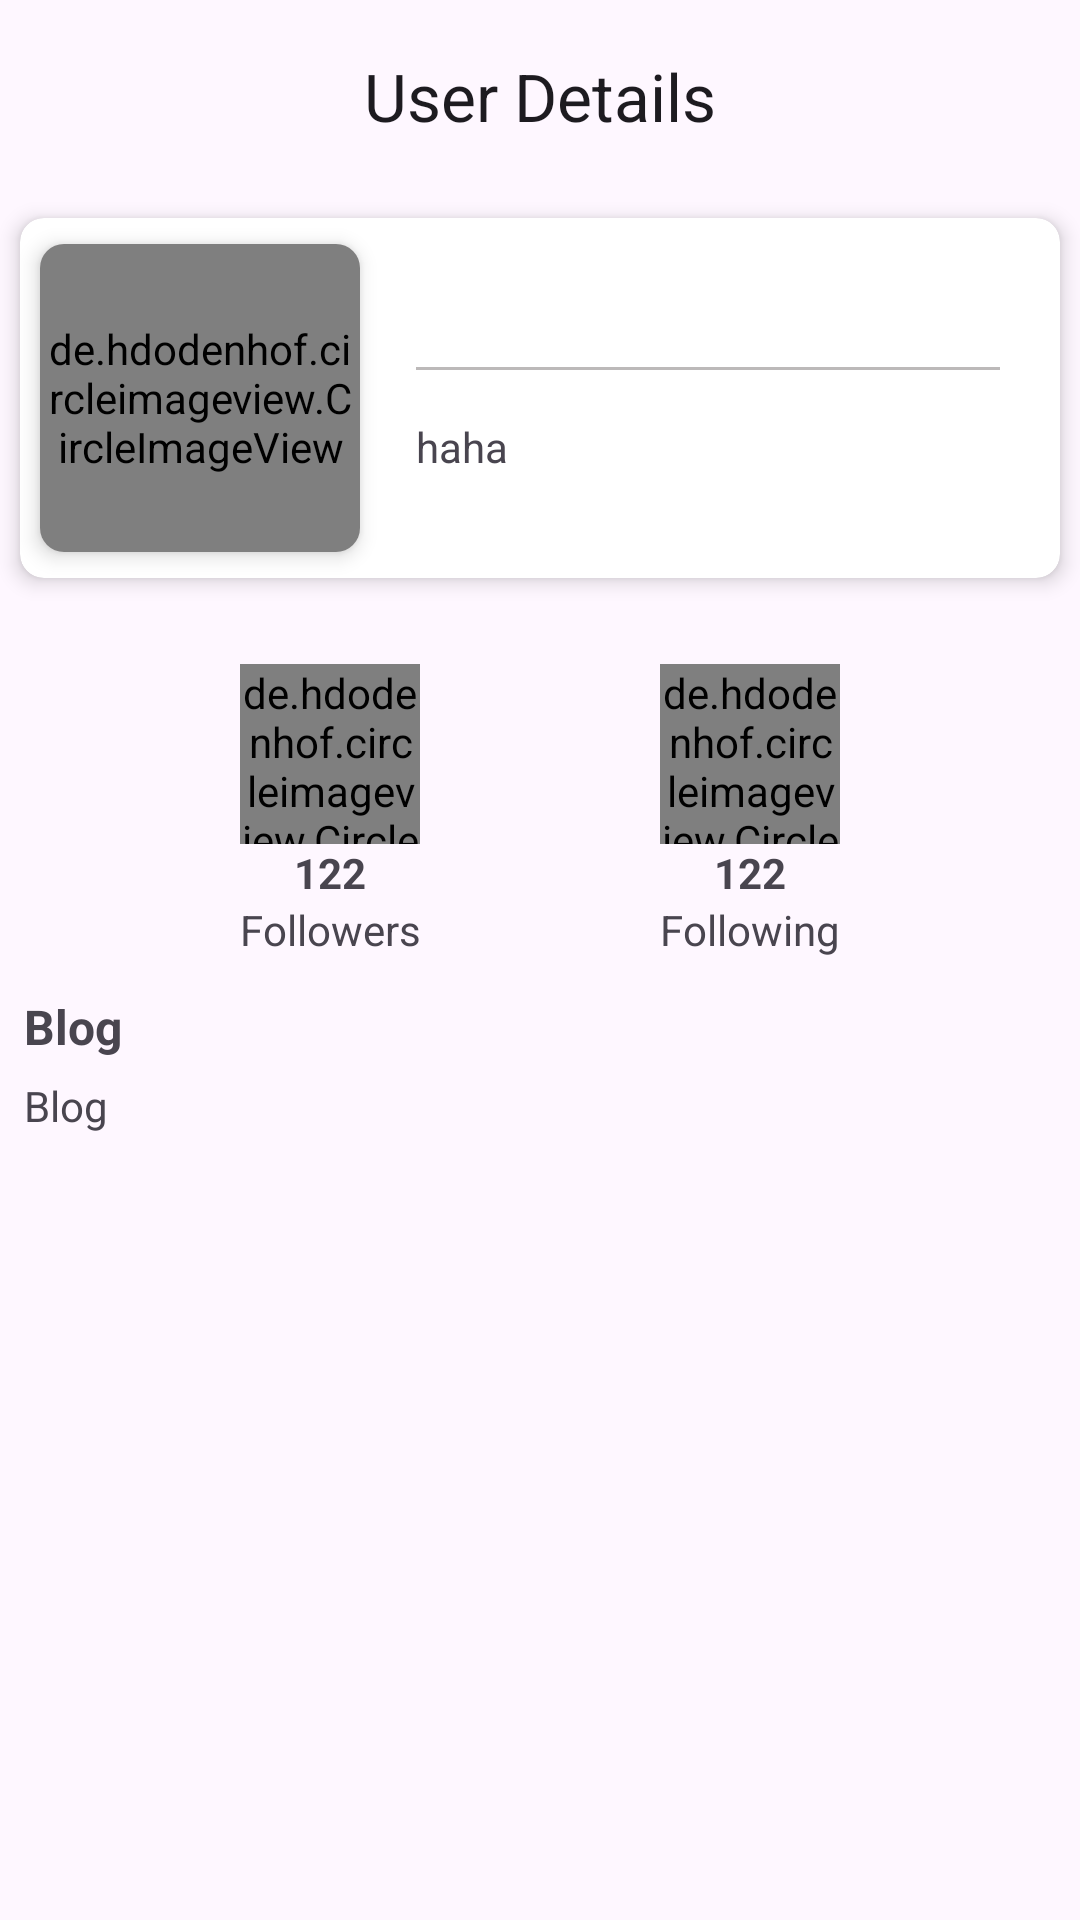

Android layout source for this screen:
<!-- AndroidManifest.xml: application theme Theme.Tyme -->
<!-- res/layout/activity_user_detail.xml -->
<?xml version="1.0" encoding="utf-8"?>
<androidx.constraintlayout.widget.ConstraintLayout xmlns:android="http://schemas.android.com/apk/res/android"
    xmlns:app="http://schemas.android.com/apk/res-auto"
    android:id="@+id/main"
    android:layout_width="match_parent"
    android:layout_height="match_parent">

    <com.google.android.material.appbar.AppBarLayout
        android:id="@+id/appbar"
        android:layout_width="match_parent"
        android:layout_height="wrap_content"
        android:focusable="false"
        app:expanded="false"
        app:layout_constraintEnd_toEndOf="parent"
        app:layout_constraintStart_toStartOf="parent"
        app:layout_constraintTop_toTopOf="parent"
        app:liftOnScroll="true">

        <com.google.android.material.appbar.MaterialToolbar
            android:id="@+id/material_toolbar"
            android:layout_width="match_parent"
            android:layout_height="?attr/actionBarSize"
            android:layout_gravity="center_horizontal"
            android:elevation="0dp"
            app:title="User Details"
            app:titleCentered="true" />

    </com.google.android.material.appbar.AppBarLayout>

    <androidx.appcompat.widget.LinearLayoutCompat
        android:layout_width="match_parent"
        android:layout_height="0dp"
        android:orientation="vertical"
        app:layout_constraintBottom_toBottomOf="parent"
        app:layout_constraintEnd_toEndOf="parent"
        app:layout_constraintStart_toStartOf="parent"
        app:layout_constraintTop_toBottomOf="@id/appbar">

        <androidx.cardview.widget.CardView
            android:layout_width="match_parent"
            android:layout_height="wrap_content"
            app:cardBackgroundColor="@color/white"
            app:cardCornerRadius="8dp"
            app:cardElevation="4dp"
            app:cardPreventCornerOverlap="true"
            app:cardUseCompatPadding="true">

            <androidx.constraintlayout.widget.ConstraintLayout
                android:layout_width="match_parent"
                android:layout_height="wrap_content">

                <androidx.cardview.widget.CardView
                    android:id="@+id/cardAvatar"
                    android:layout_width="120dp"
                    android:layout_height="120dp"
                    app:cardBackgroundColor="#F1EDED"
                    app:cardCornerRadius="8dp"
                    app:cardElevation="4dp"
                    app:cardPreventCornerOverlap="true"
                    app:cardUseCompatPadding="true"
                    app:layout_constraintBottom_toBottomOf="parent"
                    app:layout_constraintStart_toStartOf="parent"
                    app:layout_constraintTop_toTopOf="parent">

                    <de.hdodenhof.circleimageview.CircleImageView
                        android:id="@+id/imgAvatar"
                        android:layout_width="match_parent"
                        android:layout_height="match_parent"
                        android:padding="2dp"
                        app:civ_border_color="#CEBEEC" />
                </androidx.cardview.widget.CardView>

                <androidx.appcompat.widget.LinearLayoutCompat
                    android:layout_width="0dp"
                    android:layout_height="match_parent"
                    android:layout_marginLeft="12dp"
                    android:layout_marginTop="20dp"
                    android:orientation="vertical"
                    app:layout_constraintEnd_toEndOf="parent"
                    app:layout_constraintStart_toEndOf="@id/cardAvatar"
                    app:layout_constraintTop_toTopOf="parent">

                    <TextView
                        android:id="@+id/tvName"
                        android:layout_width="wrap_content"
                        android:layout_height="wrap_content"
                        android:layout_toEndOf="@id/cardAvatar"
                        android:textColor="@color/black"
                        android:textSize="16sp"
                        android:textStyle="bold" />

                    <View
                        android:layout_width="match_parent"
                        android:layout_height="1dp"
                        android:layout_marginTop="8dp"
                        android:layout_marginRight="20dp"
                        android:background="#BCB9B9" />

                    <TextView
                        android:id="@+id/tvLocation"
                        android:layout_width="wrap_content"
                        android:layout_height="wrap_content"
                        android:layout_below="@id/tvName"
                        android:layout_marginTop="16dp"
                        android:drawableLeft="@drawable/baseline_add_location_24"
                        android:text="haha" />
                </androidx.appcompat.widget.LinearLayoutCompat>

            </androidx.constraintlayout.widget.ConstraintLayout>
        </androidx.cardview.widget.CardView>

        <androidx.constraintlayout.widget.ConstraintLayout
            android:layout_width="match_parent"
            android:layout_height="wrap_content"
            android:layout_marginTop="20dp">

            <androidx.appcompat.widget.LinearLayoutCompat
                android:id="@+id/layoutFollower"
                android:layout_width="wrap_content"
                android:layout_height="wrap_content"
                android:gravity="center_horizontal"
                android:orientation="vertical"
                app:layout_constraintEnd_toStartOf="@+id/layoutFollowing"
                app:layout_constraintStart_toStartOf="parent"
                app:layout_constraintTop_toTopOf="parent">

                <de.hdodenhof.circleimageview.CircleImageView
                    android:id="@+id/imgFollowers"
                    android:layout_width="60dp"
                    android:layout_height="60dp"
                    android:src="@drawable/baseline_people_alt_24"
                    app:civ_circle_background_color="#DEDDDF" />

                <TextView
                    android:id="@+id/tvCountFollowers"
                    android:layout_width="wrap_content"
                    android:layout_height="wrap_content"
                    android:text="122"
                    android:textStyle="bold" />

                <TextView
                    android:layout_width="wrap_content"
                    android:layout_height="wrap_content"
                    android:text="Followers" />
            </androidx.appcompat.widget.LinearLayoutCompat>

            <androidx.appcompat.widget.LinearLayoutCompat
                android:id="@+id/layoutFollowing"
                android:layout_width="wrap_content"
                android:layout_height="wrap_content"
                android:gravity="center_horizontal"
                android:orientation="vertical"
                app:layout_constraintEnd_toEndOf="parent"
                app:layout_constraintStart_toEndOf="@id/layoutFollower"
                app:layout_constraintTop_toTopOf="parent">

                <de.hdodenhof.circleimageview.CircleImageView
                    android:id="@+id/imgFollowing"
                    android:layout_width="60dp"
                    android:layout_height="60dp"
                    android:src="@drawable/baseline_emoji_people_24"
                    app:civ_circle_background_color="#DEDDDF" />

                <TextView
                    android:id="@+id/tvCountFollowing"
                    android:layout_width="wrap_content"
                    android:layout_height="wrap_content"
                    android:text="122"
                    android:textStyle="bold" />

                <TextView
                    android:layout_width="wrap_content"
                    android:layout_height="wrap_content"
                    android:text="Following" />
            </androidx.appcompat.widget.LinearLayoutCompat>

        </androidx.constraintlayout.widget.ConstraintLayout>

        <TextView
            android:layout_width="wrap_content"
            android:layout_height="wrap_content"
            android:layout_marginLeft="8dp"
            android:layout_marginTop="12dp"
            android:text="Blog"
            android:textSize="16sp"
            android:textStyle="bold" />

        <TextView
            android:id="@+id/tvBlog"
            android:layout_width="wrap_content"
            android:layout_height="wrap_content"
            android:layout_marginLeft="8dp"
            android:layout_marginTop="6dp"
            android:text="Blog" />

    </androidx.appcompat.widget.LinearLayoutCompat>

    <ProgressBar
        android:id="@+id/progressCircular"
        android:layout_width="wrap_content"
        android:layout_height="wrap_content"
        android:visibility="gone"
        app:layout_constraintBottom_toBottomOf="parent"
        app:layout_constraintLeft_toLeftOf="parent"
        app:layout_constraintRight_toRightOf="parent"
        app:layout_constraintTop_toTopOf="parent" />

</androidx.constraintlayout.widget.ConstraintLayout>
<!-- resources referenced by this layout -->
<resources>
  <style name="Theme.Tyme" parent="Base.Theme.Tyme" />
  <style name="Base.Theme.Tyme" parent="Theme.Material3.DayNight.NoActionBar">
          
          
      </style>
  <!-- not gathered from this repository: default colours our renderer supplied (Android Studio template values) -->
  <color name="black">#FF000000</color>
  <color name="white">#FFFFFFFF</color>
</resources>
